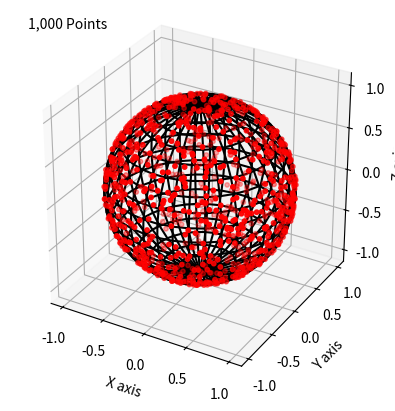

Source code (Python):
import numpy as np

from matplotlib import pyplot as plt
from mpl_toolkits.mplot3d import axes3d

def sample_spherical(npoints, ndim=3):
    vec = np.random.randn(ndim, npoints)
    vec /= np.linalg.norm(vec, axis=0)
    return vec

if __name__ == '__main__':
	phi = np.linspace(0, np.pi, 20)
	theta = np.linspace(0, 2 * np.pi, 40)
	x = np.outer(np.sin(theta), np.cos(phi))
	y = np.outer(np.sin(theta), np.sin(phi))
	z = np.outer(np.cos(theta), np.ones_like(phi))

	xi, yi, zi = sample_spherical(1000)

	fig, ax = plt.subplots(1, 1, subplot_kw={'projection':'3d', 'aspect':'equal'})
	ax.plot_wireframe(x, y, z, color='k', rstride=1, cstride=1)
	ax.set_xlabel('X axis')
	ax.set_ylabel('Y axis')
	ax.set_zlabel('Z axis')
	ax.text2D(0.05, 0.95, "1,000 Points", transform=ax.transAxes)

	ax.scatter(xi, yi, zi, s=10, c='r', zorder=10)
	plt.show()